Run: headless pygame with SDL's dummy video driver; simulated clock (each Clock.tick advances the game by its frame time, no real sleeping); random seed 0; keys injected as events and as key.get_pressed() state; no mouse input.
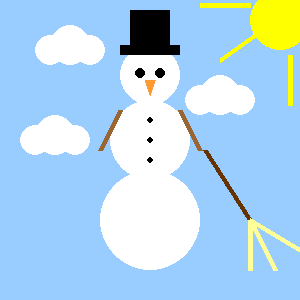
Frame 1 of 4 · flips 1–60 · no input
Frame 2 of 4 · flips 61–180 · tapped SPACE, RETURN · held RIGHT (→), D · screen unchanged from frame 1, image omitted
Frame 3 of 4 · flips 181–300 · held DOWN (↓), S · screen unchanged from frame 2, image omitted
Frame 4 of 4 · flips 301–420 · held LEFT (←), A, UP (↑), W · screen unchanged from frame 3, image omitted

The pygame program that drew these frames:

import pygame #Imporditakse Pygame raamatukogu
pygame.init() #Initialiseeritakse Pygame

screen=pygame.display.set_mode([300,300]) # Määratakse mängu akna suurus
pygame.display.set_caption("Lumemees-Kerdo.Alp") # Määratakse mängu akna pealkiri
screen.fill([153, 204, 255]) # Taustavärvi määramine siniseks

pygame.draw.circle(screen, [255, 255, 255], [150,75], 30, 0)#ringi joonistamine, asukoht (150, 100), raadius 30 ja täisringi tähistav väärtus 0
pygame.draw.circle(screen, [255, 255, 255], [150,140], 40, 0) #ringi joonistamine, asukoht (150, 160), raadius 40 ja täisringi tähistav väärtus 0
pygame.draw.circle(screen, [255, 255, 255], [150,220], 50, 0) #ringi joonistamine, asukoht (150, 220), raadius 50 ja täisringi tähistav väärtus 0
pygame.draw.circle(screen, [0, 0, 0], [140,73], 5, 0)#ringi joonistamine, asukoht (140, 73), raadius 50 ja täisringi tähistav väärtus 0
pygame.draw.circle(screen, [0, 0, 0], [160,73], 5, 0) #ringi joonistamine, asukoht (160, 73), raadius 50 ja täisringi tähistav väärtus 0 
pygame.draw.polygon(screen, [255, 153, 51] , [[150,95], [145,80], [155,80]], 0) #kolmnurga joonistamine
pygame.draw.line(screen,[153, 102, 51], [120,110],[100,150], 5)
pygame.draw.line(screen,[153, 102, 51], [180,110],[200,150], 5)
pygame.draw.circle(screen, [0, 0, 0], [150,140], 3, 0)
pygame.draw.circle(screen, [0, 0, 0], [150,160], 3, 0)
pygame.draw.circle(screen, [0, 0, 0], [150,120], 3, 0)
pygame.draw.rect(screen, [0, 0, 0], [120, 45, 60, 10], 0)
pygame.draw.rect(screen, [0, 0, 0], [130, 10, 40, 45], 0)
pygame.draw.circle(screen, [255, 255, 255], [35,140], 15, 0)
pygame.draw.circle(screen, [255, 255, 255], [55,135], 20, 0)
pygame.draw.circle(screen, [255, 255, 255], [75,140], 15, 0)

pygame.draw.circle(screen, [255, 255, 255], [240,100], 15, 0)
pygame.draw.circle(screen, [255, 255, 255], [220,95], 20, 0)
pygame.draw.circle(screen, [255, 255, 255], [200,100], 15, 0)

pygame.draw.circle(screen, [255, 255, 255], [50,50], 15, 0)
pygame.draw.circle(screen, [255, 255, 255], [70,45], 20, 0)
pygame.draw.circle(screen, [255, 255, 255], [90,50], 15, 0)

pygame.draw.circle(screen, [255, 255, 0], [280,20], 30, 0)
pygame.draw.line(screen,[255, 255, 0], [250,5],[200, 5], 5)
pygame.draw.line(screen,[255, 255, 0], [255,35],[220,60], 5)
pygame.draw.line(screen,[255, 255, 0], [290,55],[290,105], 5)

pygame.draw.line(screen,[102, 51, 0], [205,150],[250,220], 5)

pygame.draw.line(screen,[255, 255, 153], [300,250],[250,220], 5)
pygame.draw.line(screen,[255, 255, 153], [250,270],[250,220], 5)
pygame.draw.line(screen,[255, 255, 153], [275,270],[250,220], 5)







pygame.display.flip() # Mängu akna sisu värskendamine

running = True # Määratakse muutujaga "running" mängu käivitamise staatus
while running: # Peamine mängu tsükkel
    for event in pygame.event.get(): # Otsib kõiki toiminguid, mis mängu aknas on toimunud
        if event.type == pygame.QUIT: # Kui kasutaja sulgeb akna, lõpetatakse mängu tsükkel
            running = False  # Set running to False to exit the loop

    # Mängu akna sisu värskendamine
    pygame.display.flip()

pygame.quit() # Mängu lõpetamine
